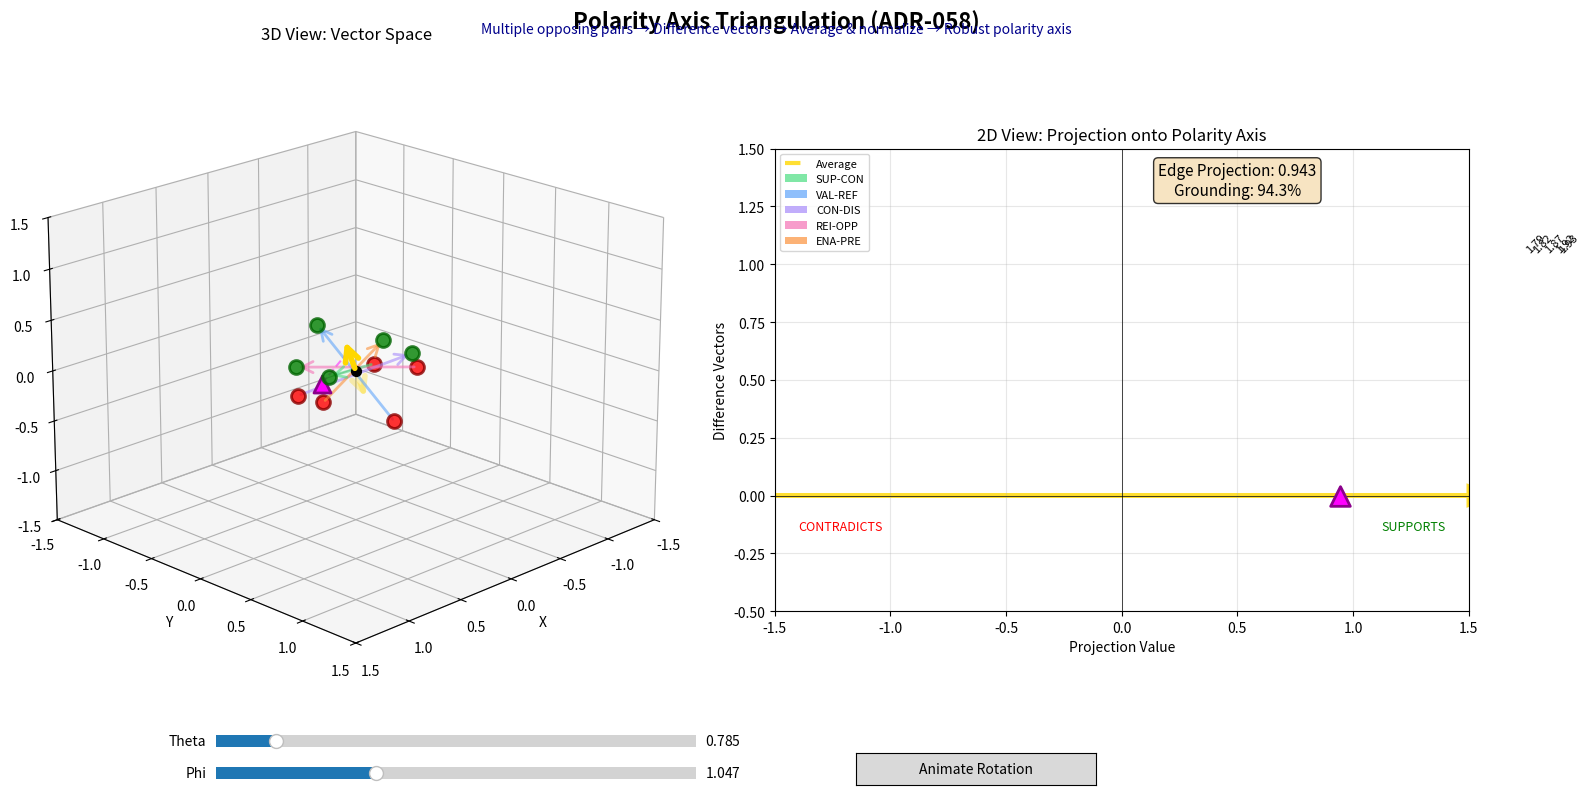

Recreate this plot in Python.
#!/usr/bin/env python3
"""
Polarity Axis Triangulation Visualization
Demonstrates ADR-058: How multiple opposing pairs create a robust polarity axis
"""

import numpy as np
import matplotlib.pyplot as plt
from matplotlib.patches import FancyArrowPatch
from mpl_toolkits.mplot3d import Axes3D
from mpl_toolkits.mplot3d.proj3d import proj_transform
from matplotlib.widgets import Slider, Button
import matplotlib.patches as mpatches

# Custom Arrow class for 3D
class Arrow3D(FancyArrowPatch):
    def __init__(self, xs, ys, zs, *args, **kwargs):
        FancyArrowPatch.__init__(self, (0, 0), (0, 0), *args, **kwargs)
        self._verts3d = xs, ys, zs

    def do_3d_projection(self, renderer=None):
        xs3d, ys3d, zs3d = self._verts3d
        xs, ys, zs = proj_transform(xs3d, ys3d, zs3d, self.axes.M)
        self.set_positions((xs[0], ys[0]), (xs[1], ys[1]))
        return np.min(zs)

class PolarityAxisDemo:
    def __init__(self):
        # Define polarity pairs with their embeddings (simulated positions in 3D space)
        self.polarity_pairs = [
            {
                'name': ('SUPPORTS', 'CONTRADICTS'),
                'positive': np.array([0.6, 0.4, 0.3]),
                'negative': np.array([-0.4, -0.3, -0.2]),
                'color': '#4ade80'  # green
            },
            {
                'name': ('VALIDATES', 'REFUTES'),
                'positive': np.array([0.5, 0.2, 0.6]),
                'negative': np.array([-0.3, -0.1, -0.4]),
                'color': '#60a5fa'  # blue
            },
            {
                'name': ('CONFIRMS', 'DISPROVES'),
                'positive': np.array([0.2, 0.6, 0.4]),
                'negative': np.array([-0.1, -0.4, -0.3]),
                'color': '#a78bfa'  # purple
            },
            {
                'name': ('REINFORCES', 'OPPOSES'),
                'positive': np.array([0.6, 0.2, 0.3]),
                'negative': np.array([-0.5, -0.15, -0.2]),
                'color': '#f472b6'  # pink
            },
            {
                'name': ('ENABLES', 'PREVENTS'),
                'positive': np.array([0.3, 0.5, 0.5]),
                'negative': np.array([-0.2, -0.4, -0.4]),
                'color': '#fb923c'  # orange
            }
        ]
        
        # Normalize all positions
        for pair in self.polarity_pairs:
            pair['positive'] = pair['positive'] / np.linalg.norm(pair['positive'])
            pair['negative'] = pair['negative'] / np.linalg.norm(pair['negative'])
        
        # Calculate difference vectors and polarity axis
        self.difference_vectors = []
        for pair in self.polarity_pairs:
            diff_vec = pair['positive'] - pair['negative']
            self.difference_vectors.append(diff_vec)
        
        # Average and normalize to get polarity axis
        self.polarity_axis = np.mean(self.difference_vectors, axis=0)
        self.polarity_axis = self.polarity_axis / np.linalg.norm(self.polarity_axis)
        
        # Initialize edge position
        self.edge_position = np.array([0.5, 0.3, 0.2])
        self.edge_position = self.edge_position / np.linalg.norm(self.edge_position)
        
    def create_3d_plot(self):
        """Create the 3D visualization"""
        fig = plt.figure(figsize=(16, 8))
        fig.suptitle('Polarity Axis Triangulation (ADR-058)', fontsize=16, fontweight='bold')
        
        # 3D plot
        ax3d = fig.add_subplot(121, projection='3d')
        ax3d.set_title('3D View: Vector Space', fontsize=12)
        ax3d.set_xlabel('X')
        ax3d.set_ylabel('Y')
        ax3d.set_zlabel('Z')
        ax3d.set_xlim([-1.5, 1.5])
        ax3d.set_ylim([-1.5, 1.5])
        ax3d.set_zlim([-1.5, 1.5])
        ax3d.view_init(elev=20, azim=45)
        
        # Plot polarity pairs
        for i, pair in enumerate(self.polarity_pairs):
            # Positive poles (support-like)
            ax3d.scatter(*pair['positive'], c='green', s=100, marker='o', 
                        edgecolors='darkgreen', linewidth=2, alpha=0.8,
                        label='Positive poles' if i == 0 else '')
            
            # Negative poles (contradict-like)
            ax3d.scatter(*pair['negative'], c='red', s=100, marker='o',
                        edgecolors='darkred', linewidth=2, alpha=0.8,
                        label='Negative poles' if i == 0 else '')
            
            # Difference vectors
            diff_vec = pair['positive'] - pair['negative']
            arrow = Arrow3D([pair['negative'][0], pair['positive'][0]],
                           [pair['negative'][1], pair['positive'][1]],
                           [pair['negative'][2], pair['positive'][2]],
                           mutation_scale=20, lw=2, color=pair['color'], 
                           alpha=0.6, arrowstyle='->')
            ax3d.add_artist(arrow)
        
        # Plot polarity axis
        axis_scale = 1.5
        axis_arrow = Arrow3D([0, self.polarity_axis[0] * axis_scale],
                            [0, self.polarity_axis[1] * axis_scale],
                            [0, self.polarity_axis[2] * axis_scale],
                            mutation_scale=25, lw=4, color='gold',
                            arrowstyle='->', label='Polarity Axis')
        ax3d.add_artist(axis_arrow)
        
        # Plot negative direction of axis
        neg_axis_arrow = Arrow3D([0, -self.polarity_axis[0] * axis_scale],
                                [0, -self.polarity_axis[1] * axis_scale],
                                [0, -self.polarity_axis[2] * axis_scale],
                                mutation_scale=25, lw=4, color='gold',
                                arrowstyle='->', alpha=0.3)
        ax3d.add_artist(neg_axis_arrow)
        
        # Add origin
        ax3d.scatter([0], [0], [0], c='black', s=50, marker='o')
        
        # 2D Projection plot
        ax2d = fig.add_subplot(122)
        ax2d.set_title('2D View: Projection onto Polarity Axis', fontsize=12)
        ax2d.set_xlim([-1.5, 1.5])
        ax2d.set_ylim([-0.5, 1.5])
        ax2d.set_aspect('equal')
        ax2d.grid(True, alpha=0.3)
        ax2d.axhline(y=0, color='k', linewidth=0.5)
        ax2d.axvline(x=0, color='k', linewidth=0.5)
        
        # Draw the polarity axis as a horizontal line
        ax2d.arrow(-1.5, 0, 3, 0, head_width=0.08, head_length=0.1, 
                  fc='gold', ec='gold', linewidth=3, alpha=0.8)
        ax2d.text(-1.4, -0.15, 'CONTRADICTS', fontsize=9, color='red', ha='left')
        ax2d.text(1.4, -0.15, 'SUPPORTS', fontsize=9, color='green', ha='right')
        
        # Project difference vectors onto axis (show as vertical bars)
        for i, (pair, diff_vec) in enumerate(zip(self.polarity_pairs, self.difference_vectors)):
            projection = np.dot(diff_vec, self.polarity_axis)
            ax2d.bar(projection, 0.8, width=0.05, bottom=0.2, 
                    color=pair['color'], alpha=0.7,
                    label=f"{pair['name'][0][:3]}-{pair['name'][1][:3]}")
            ax2d.text(projection, 1.05, f'{projection:.2f}', 
                     fontsize=8, ha='center', rotation=45)
        
        # Show average (the polarity axis magnitude)
        avg_projection = np.mean([np.dot(dv, self.polarity_axis) 
                                 for dv in self.difference_vectors])
        ax2d.axvline(x=avg_projection, color='gold', linewidth=3, 
                    linestyle='--', alpha=0.8, label='Average')
        
        ax2d.set_xlabel('Projection Value', fontsize=10)
        ax2d.set_ylabel('Difference Vectors', fontsize=10)
        ax2d.legend(loc='upper left', fontsize=8)
        
        # Create edge point and projection (will be updated)
        self.edge_point_3d = ax3d.scatter(*self.edge_position, c='magenta', 
                                          s=150, marker='^', 
                                          edgecolors='darkmagenta', linewidth=2)
        
        # Calculate projection
        projection = np.dot(self.edge_position, self.polarity_axis)
        projected_point = self.polarity_axis * projection
        
        # Projection line in 3D
        self.proj_line_3d = ax3d.plot([self.edge_position[0], projected_point[0]],
                                      [self.edge_position[1], projected_point[1]],
                                      [self.edge_position[2], projected_point[2]],
                                      'magenta', linestyle='--', alpha=0.5)[0]
        
        # Edge projection in 2D
        self.edge_marker_2d = ax2d.scatter([projection], [0], c='magenta', 
                                           s=200, marker='^', zorder=5,
                                           edgecolors='darkmagenta', linewidth=2)
        
        # Add projection value text
        self.proj_text = ax2d.text(0.5, 1.3, 
                                   f'Edge Projection: {projection:.3f}\n' + 
                                   f'Grounding: {projection*100:.1f}%',
                                   fontsize=11, ha='center',
                                   bbox=dict(boxstyle='round', facecolor='wheat', alpha=0.8))
        
        # Add sliders for edge position
        ax_theta = plt.axes([0.15, 0.05, 0.3, 0.03])
        ax_phi = plt.axes([0.15, 0.01, 0.3, 0.03])
        self.slider_theta = Slider(ax_theta, 'Theta', 0, 2*np.pi, valinit=np.pi/4)
        self.slider_phi = Slider(ax_phi, 'Phi', 0, np.pi, valinit=np.pi/3)
        
        # Animation button
        ax_button = plt.axes([0.55, 0.01, 0.15, 0.04])
        self.btn_animate = Button(ax_button, 'Animate Rotation')
        
        # Connect sliders
        self.slider_theta.on_changed(self.update_edge_position)
        self.slider_phi.on_changed(self.update_edge_position)
        self.btn_animate.on_clicked(self.animate_rotation)
        
        self.ax3d = ax3d
        self.ax2d = ax2d
        self.fig = fig
        
        return fig
    
    def update_edge_position(self, val=None):
        """Update edge position based on sliders"""
        theta = self.slider_theta.val
        phi = self.slider_phi.val
        
        # Convert spherical to Cartesian
        self.edge_position = np.array([
            np.sin(phi) * np.cos(theta),
            np.sin(phi) * np.sin(theta),
            np.cos(phi)
        ])
        
        # Update 3D plot
        self.edge_point_3d._offsets3d = ([self.edge_position[0]], 
                                         [self.edge_position[1]], 
                                         [self.edge_position[2]])
        
        # Calculate projection
        projection = np.dot(self.edge_position, self.polarity_axis)
        projected_point = self.polarity_axis * projection
        
        # Update projection line
        self.proj_line_3d.set_data_3d([self.edge_position[0], projected_point[0]],
                                      [self.edge_position[1], projected_point[1]],
                                      [self.edge_position[2], projected_point[2]])
        
        # Update 2D plot
        self.edge_marker_2d.set_offsets([[projection, 0]])
        
        # Update text
        self.proj_text.set_text(f'Edge Projection: {projection:.3f}\n' + 
                               f'Grounding: {projection*100:.1f}%')
        
        # Color code based on projection value
        if projection > 0.1:
            color = 'green'
        elif projection < -0.1:
            color = 'red'
        else:
            color = 'gray'
        self.edge_marker_2d.set_color(color)
        
        self.fig.canvas.draw_idle()
    
    def animate_rotation(self, event):
        """Animate a rotation of the 3D view"""
        for angle in np.linspace(45, 405, 60):
            self.ax3d.view_init(elev=20, azim=angle)
            self.fig.canvas.draw()
            plt.pause(0.05)

def main():
    """Create and display the visualization"""
    demo = PolarityAxisDemo()
    fig = demo.create_3d_plot()
    
    # Add info text
    fig.text(0.5, 0.95, 
             'Multiple opposing pairs → Difference vectors → Average & normalize → Robust polarity axis',
             ha='center', fontsize=10, style='italic', color='darkblue')
    
    plt.tight_layout()
    plt.subplots_adjust(bottom=0.1)
    plt.show()

if __name__ == '__main__':
    main()
